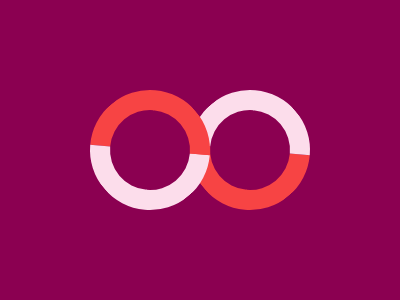

Write a web page that renders exactly this picture using CSS.

<div class="a"></div>
<div class="b"></div>
<style>
  body {
    background: #8B0051;
  }
  .a, .b {
    width: 80px;
    height: 80px;
    border-radius: 100%;
    position: absolute;
    border: 20px solid transparent;
  }
  .a {
    left: 90px;
    top: 90px;
    border-top: 20px solid #F74444;
    border-left: 20px solid #FCDDEB;
    border-bottom: 20px solid #FCDDEB;
    border-right: 20px solid #F74444;
    transform: rotate(320deg);
    z-index: 2;
  }
  
  .b {
    left: 190px;
    top: 90px;
    border-top: 20px solid #FCDDEB;
    border-left: 20px solid #F74444;
    border-bottom: 20px solid #F74444;
    border-right: 20px solid #FCDDEB;
    transform: rotate(320deg);
  }


</style>

<!-- In a hurry -->


